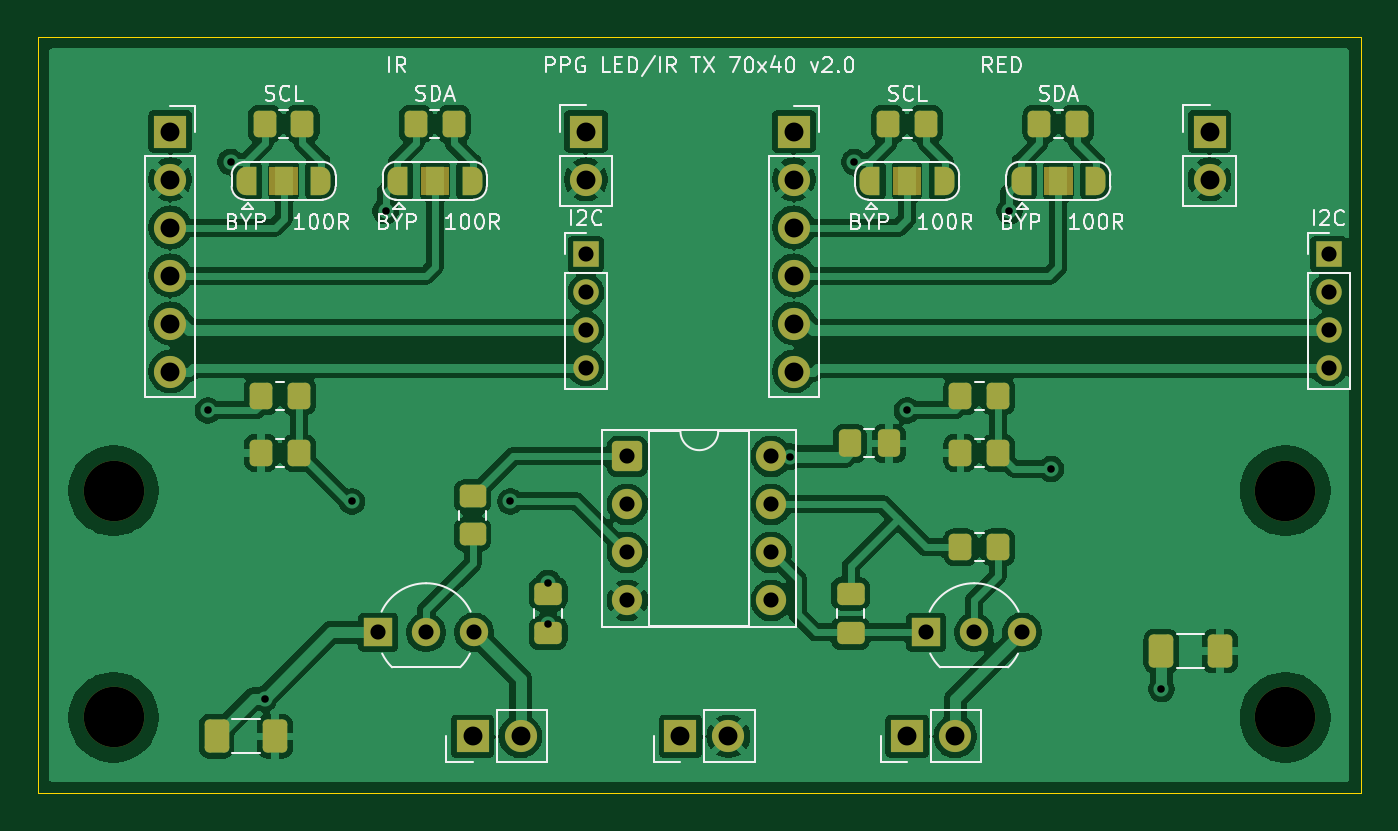
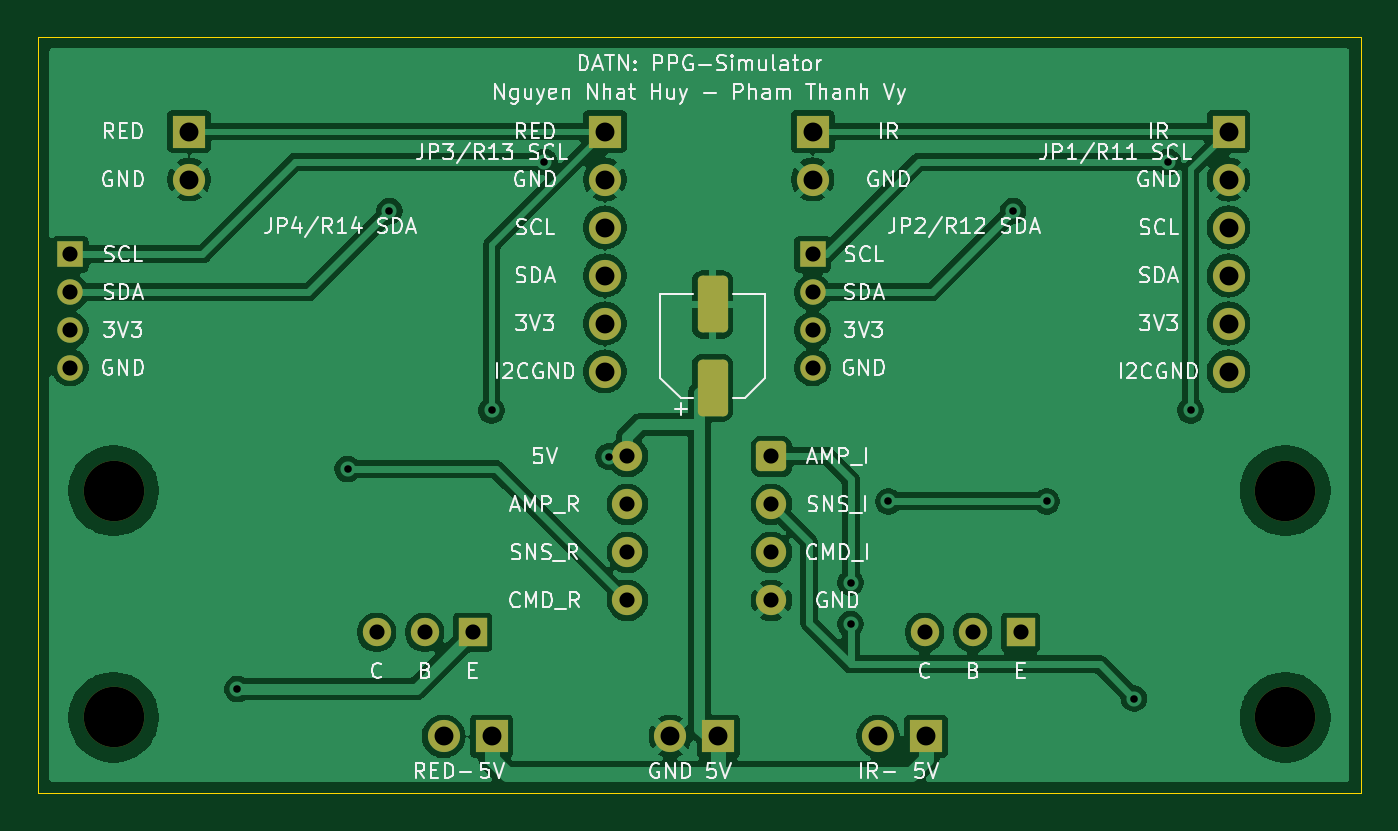
Circuit board: 11 layer files. Board 70.0 x 40.0 mm.
- bottom_copper: led_ir_driver-B_Cu.gbr (109494 bytes)
- bottom_mask: led_ir_driver-B_Mask.gbr (3121 bytes)
- paste: led_ir_driver-B_Paste.gbr (1182 bytes)
- bottom_silk: led_ir_driver-B_Silkscreen.gbr (102724 bytes)
- outline: led_ir_driver-Edge_Cuts.gbr (696 bytes)
- top_copper: led_ir_driver-F_Cu.gbr (161245 bytes)
- top_mask: led_ir_driver-F_Mask.gbr (6806 bytes)
- paste: led_ir_driver-F_Paste.gbr (2722 bytes)
- top_silk: led_ir_driver-F_Silkscreen.gbr (53673 bytes)
- drill: led_ir_driver-NPTH.drl (384 bytes)
- drill: led_ir_driver-PTH.drl (1294 bytes)

=== bottom_copper: led_ir_driver-B_Cu.gbr (109494 bytes, source omitted) ===
=== bottom_mask: led_ir_driver-B_Mask.gbr ===
%TF.GenerationSoftware,KiCad,Pcbnew,10.0.6*%
%TF.CreationDate,2026-10-31T11:34:29+07:00*%
%TF.ProjectId,led_ir_driver,6c65645f-6972-45f6-9472-697665722e6b,rev?*%
%TF.SameCoordinates,Original*%
%TF.FileFunction,Soldermask,Bot*%
%TF.FilePolarity,Negative*%
%FSLAX46Y46*%
G04 Gerber Fmt 4.6, Leading zero omitted, Abs format (unit mm)*
G04 Created by KiCad (PCBNEW 10.0.6) date 2026-10-31 11:34:29*
%MOMM*%
%LPD*%
G01*
G04 APERTURE LIST*
G04 Aperture macros list*
%AMRoundRect*
0 Rectangle with rounded corners*
0 $1 Rounding radius*
0 $2 $3 $4 $5 $6 $7 $8 $9 X,Y pos of 4 corners*
0 Add a 4 corners polygon primitive as box body*
4,1,4,$2,$3,$4,$5,$6,$7,$8,$9,$2,$3,0*
0 Add four circle primitives for the rounded corners*
1,1,$1+$1,$2,$3*
1,1,$1+$1,$4,$5*
1,1,$1+$1,$6,$7*
1,1,$1+$1,$8,$9*
0 Add four rect primitives between the rounded corners*
20,1,$1+$1,$2,$3,$4,$5,0*
20,1,$1+$1,$4,$5,$6,$7,0*
20,1,$1+$1,$6,$7,$8,$9,0*
20,1,$1+$1,$8,$9,$2,$3,0*%
G04 Aperture macros list end*
%ADD10R,1.500000X1.500000*%
%ADD11C,1.500000*%
%ADD12C,3.200000*%
%ADD13R,1.700000X1.700000*%
%ADD14C,1.700000*%
%ADD15R,1.350000X1.350000*%
%ADD16C,1.350000*%
%ADD17RoundRect,0.250000X-0.550000X-0.550000X0.550000X-0.550000X0.550000X0.550000X-0.550000X0.550000X0*%
%ADD18C,1.600000*%
%ADD19RoundRect,0.250000X0.550000X-1.250000X0.550000X1.250000X-0.550000X1.250000X-0.550000X-1.250000X0*%
G04 APERTURE END LIST*
D10*
%TO.C,Q2*%
X147000000Y-131500000D03*
D11*
X149540000Y-131500000D03*
X152080000Y-131500000D03*
%TD*%
D12*
%TO.C,H1*%
X104000000Y-124000000D03*
%TD*%
%TO.C,H3*%
X104000000Y-136000000D03*
%TD*%
%TO.C,H2*%
X166000000Y-124000000D03*
%TD*%
D13*
%TO.C,J7*%
X134000000Y-137000000D03*
D14*
X136540000Y-137000000D03*
%TD*%
D13*
%TO.C,J5*%
X123000000Y-137000000D03*
D14*
X125540000Y-137000000D03*
%TD*%
D10*
%TO.C,Q1*%
X118000000Y-131500000D03*
D11*
X120540000Y-131500000D03*
X123080000Y-131500000D03*
%TD*%
D15*
%TO.C,J8*%
X129000000Y-111500000D03*
D16*
X129000000Y-113500000D03*
X129000000Y-115500000D03*
X129000000Y-117500000D03*
%TD*%
D13*
%TO.C,J2*%
X129000000Y-105000000D03*
D14*
X129000000Y-107540000D03*
%TD*%
D15*
%TO.C,J9*%
X168300000Y-111500000D03*
D16*
X168300000Y-113500000D03*
X168300000Y-115500000D03*
X168300000Y-117500000D03*
%TD*%
D13*
%TO.C,J1*%
X107000000Y-105000000D03*
D14*
X107000000Y-107540000D03*
X107000000Y-110080000D03*
X107000000Y-112620000D03*
X107000000Y-115160000D03*
X107000000Y-117700000D03*
%TD*%
D13*
%TO.C,J6*%
X146000000Y-137000000D03*
D14*
X148540000Y-137000000D03*
%TD*%
D17*
%TO.C,U1*%
X131190000Y-122190000D03*
D18*
X131190000Y-124730000D03*
X131190000Y-127270000D03*
X131190000Y-129810000D03*
X138810000Y-129810000D03*
X138810000Y-127270000D03*
X138810000Y-124730000D03*
X138810000Y-122190000D03*
%TD*%
D13*
%TO.C,J4*%
X162000000Y-105000000D03*
D14*
X162000000Y-107540000D03*
%TD*%
D12*
%TO.C,H4*%
X166000000Y-136000000D03*
%TD*%
D13*
%TO.C,J3*%
X140000000Y-105000000D03*
D14*
X140000000Y-107540000D03*
X140000000Y-110080000D03*
X140000000Y-112620000D03*
X140000000Y-115160000D03*
X140000000Y-117700000D03*
%TD*%
D19*
%TO.C,C7*%
X134300000Y-118550000D03*
X134300000Y-114150000D03*
%TD*%
M02*

=== paste: led_ir_driver-B_Paste.gbr (1182 bytes, source withheld) ===
=== bottom_silk: led_ir_driver-B_Silkscreen.gbr (102724 bytes, source omitted) ===
=== outline: led_ir_driver-Edge_Cuts.gbr ===
%TF.GenerationSoftware,KiCad,Pcbnew,10.0.6*%
%TF.CreationDate,2026-10-31T11:34:29+07:00*%
%TF.ProjectId,led_ir_driver,6c65645f-6972-45f6-9472-697665722e6b,rev?*%
%TF.SameCoordinates,Original*%
%TF.FileFunction,Profile,NP*%
%FSLAX46Y46*%
G04 Gerber Fmt 4.6, Leading zero omitted, Abs format (unit mm)*
G04 Created by KiCad (PCBNEW 10.0.6) date 2026-10-31 11:34:29*
%MOMM*%
%LPD*%
G01*
G04 APERTURE LIST*
%TA.AperFunction,Profile*%
%ADD10C,0.050000*%
%TD*%
G04 APERTURE END LIST*
D10*
X100000000Y-100000000D02*
X170000000Y-100000000D01*
X100000000Y-140000000D02*
X100000000Y-100000000D01*
X170000000Y-100000000D02*
X170000000Y-140000000D01*
X170000000Y-140000000D02*
X100000000Y-140000000D01*
M02*

=== top_copper: led_ir_driver-F_Cu.gbr (161245 bytes, source omitted) ===
=== top_mask: led_ir_driver-F_Mask.gbr (6806 bytes, source omitted) ===
=== paste: led_ir_driver-F_Paste.gbr (2722 bytes, source withheld) ===
=== top_silk: led_ir_driver-F_Silkscreen.gbr (53673 bytes, source omitted) ===
=== drill: led_ir_driver-NPTH.drl ===
M48
; DRILL file KiCad 10.0.6 date 2026-10-31T11:34:30
; FORMAT={-:-/ absolute / metric / decimal}
; #@! TF.CreationDate,2026-10-31T11:34:30+07:00
; #@! TF.GenerationSoftware,Kicad,Pcbnew,10.0.6
; #@! TF.FileFunction,NonPlated,1,2,NPTH
FMAT,2
METRIC
; #@! TA.AperFunction,NonPlated,NPTH,ComponentDrill
T1C3.200
%
G90
G05
T1
X104.0Y-124.0
X104.0Y-136.0
X166.0Y-124.0
X166.0Y-136.0
M30

=== drill: led_ir_driver-PTH.drl ===
M48
; DRILL file KiCad 10.0.6 date 2026-10-31T11:34:30
; FORMAT={-:-/ absolute / metric / decimal}
; #@! TF.CreationDate,2026-10-31T11:34:30+07:00
; #@! TF.GenerationSoftware,Kicad,Pcbnew,10.0.6
; #@! TF.FileFunction,Plated,1,2,PTH
FMAT,2
METRIC
; #@! TA.AperFunction,Plated,PTH,ViaDrill
T1C0.400
; #@! TA.AperFunction,Plated,PTH,ComponentDrill
T2C0.800
; #@! TA.AperFunction,Plated,PTH,ComponentDrill
T3C1.000
%
G90
G05
T1
X109.0Y-119.75
X110.2Y-106.6
X112.0Y-135.0
X116.62Y-124.571
X118.4Y-109.2
X125.0Y-124.571
X127.0Y-128.875
X127.0Y-131.062
X139.8Y-122.2
X143.2Y-106.6
X146.0Y-119.75
X151.4Y-109.2
X153.62Y-122.857
X159.45Y-134.5
T2
X118.0Y-131.5
X120.54Y-131.5
X123.08Y-131.5
X129.0Y-111.5
X129.0Y-113.5
X129.0Y-115.5
X129.0Y-117.5
X131.19Y-122.19
X131.19Y-124.73
X131.19Y-127.27
X131.19Y-129.81
X138.81Y-122.19
X138.81Y-124.73
X138.81Y-127.27
X138.81Y-129.81
X147.0Y-131.5
X149.54Y-131.5
X152.08Y-131.5
X168.3Y-111.5
X168.3Y-113.5
X168.3Y-115.5
X168.3Y-117.5
T3
X107.0Y-105.0
X107.0Y-107.54
X107.0Y-110.08
X107.0Y-112.62
X107.0Y-115.16
X107.0Y-117.7
X123.0Y-137.0
X125.54Y-137.0
X129.0Y-105.0
X129.0Y-107.54
X134.0Y-137.0
X136.54Y-137.0
X140.0Y-105.0
X140.0Y-107.54
X140.0Y-110.08
X140.0Y-112.62
X140.0Y-115.16
X140.0Y-117.7
X146.0Y-137.0
X148.54Y-137.0
X162.0Y-105.0
X162.0Y-107.54
M30
